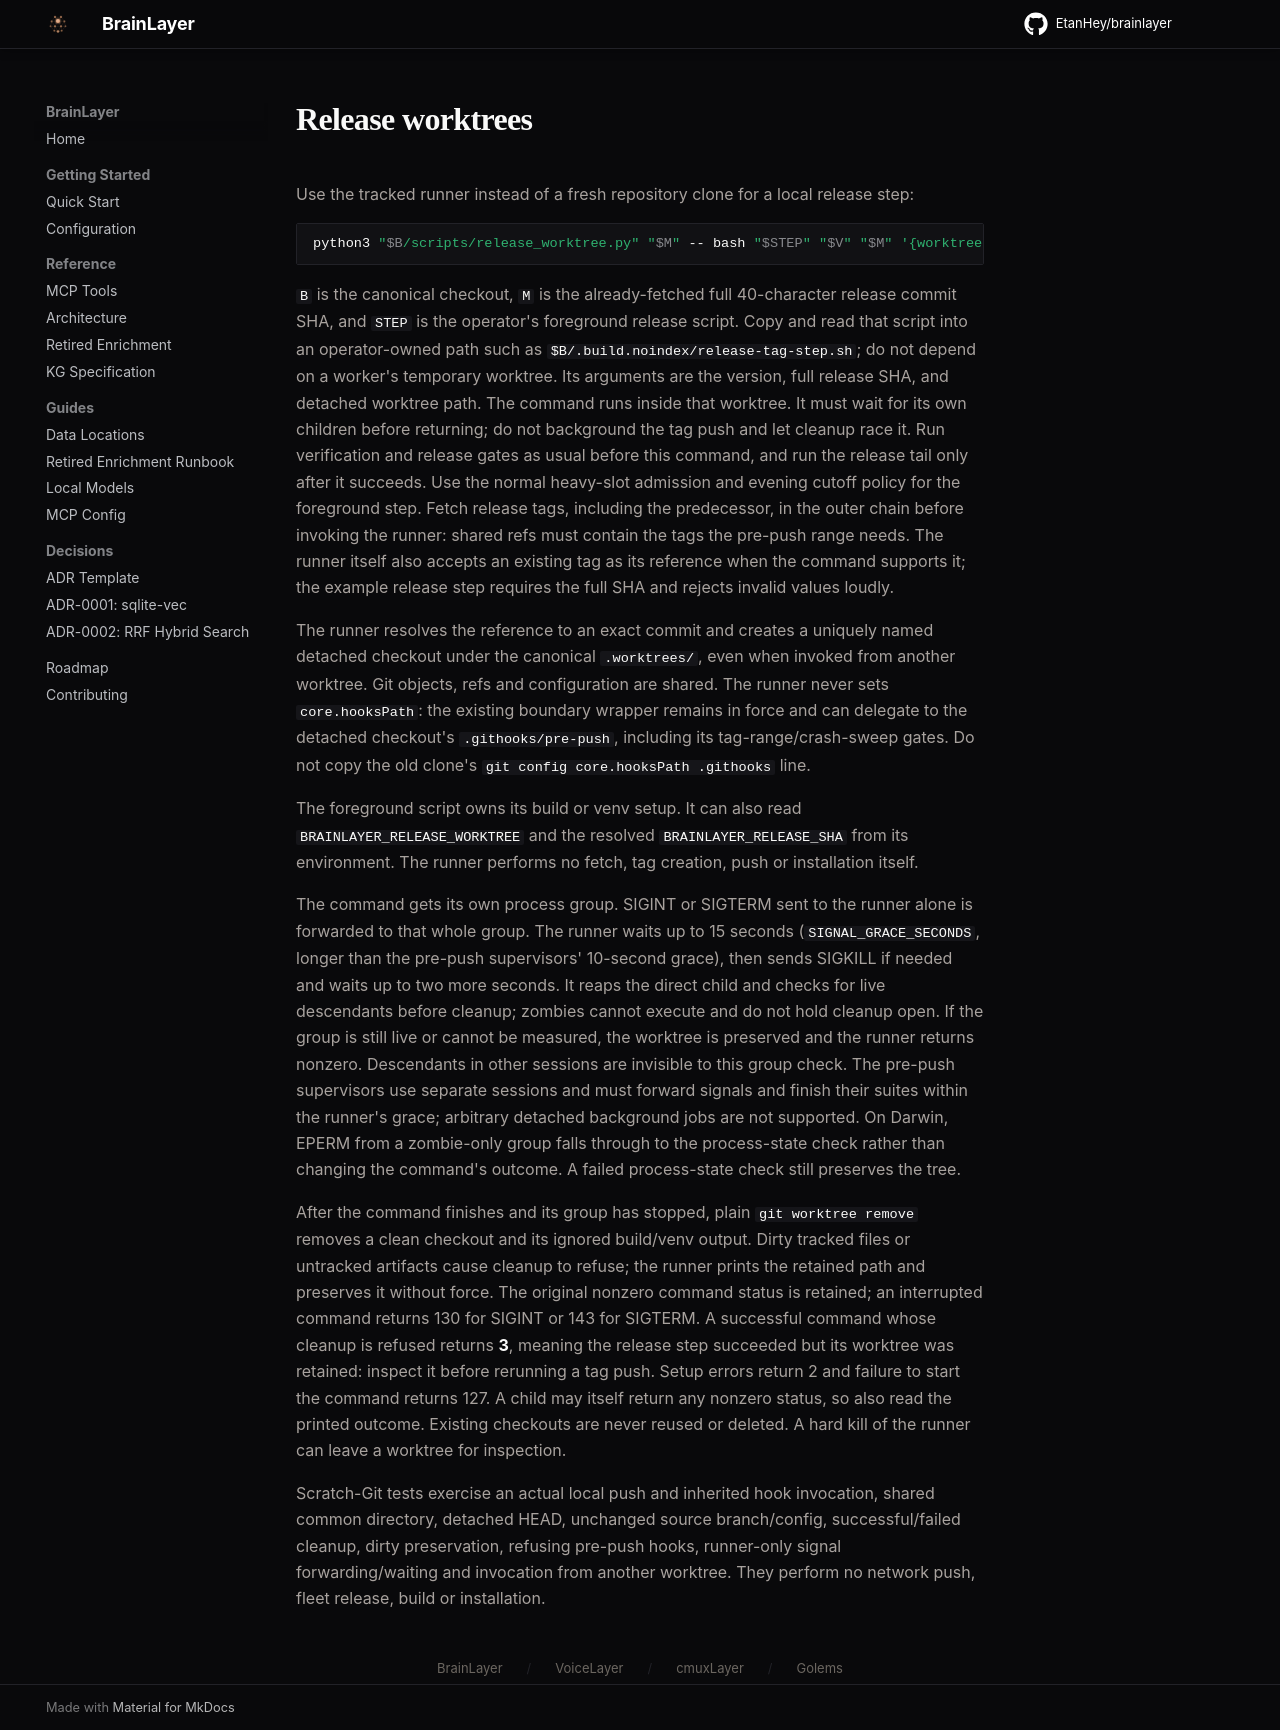

repository: EtanHey/brainlayer · page: release-worktree/index.html · generator: mkdocs

# Release worktrees

Use the tracked runner instead of a fresh repository clone for a local release step:

```bash
python3 "$B/scripts/release_worktree.py" "$M" -- bash "$STEP" "$V" "$M" '{worktree}'
```

`B` is the canonical checkout, `M` is the already-fetched full 40-character
release commit SHA, and `STEP` is the operator's foreground release script.
Copy and read that script into an operator-owned path such as
`$B/.build.noindex/release-tag-step.sh`; do not depend on a worker's temporary
worktree. Its arguments are the version, full release SHA, and detached worktree path. The command runs inside
that worktree. It must wait for its own children before returning; do not
background the tag push and let cleanup race it. Run verification and release
gates as usual before this command, and run the release tail only after it succeeds.
Use the normal heavy-slot admission and evening cutoff policy for the foreground step.
Fetch release tags, including the predecessor, in the outer chain before invoking
the runner: shared refs must contain the tags the pre-push range needs. The runner
itself also accepts an existing tag as its reference when the command supports it;
the example release step requires the full SHA and rejects invalid values loudly.

The runner resolves the reference to an exact commit and creates a uniquely named
detached checkout under the canonical `.worktrees/`, even when invoked from another
worktree. Git objects, refs and configuration are shared. The runner never sets
`core.hooksPath`: the existing boundary wrapper remains in force and can delegate
to the detached checkout's `.githooks/pre-push`, including its tag-range/crash-sweep
gates. Do not copy the old clone's `git config core.hooksPath .githooks` line.

The foreground script owns its build or venv setup. It can also read
`BRAINLAYER_RELEASE_WORKTREE` and the resolved `BRAINLAYER_RELEASE_SHA` from its
environment. The runner performs no fetch, tag creation, push or installation itself.

The command gets its own process group. SIGINT or SIGTERM sent to the runner
alone is forwarded to that whole group. The runner waits up to 15 seconds
(`SIGNAL_GRACE_SECONDS`, longer than the pre-push supervisors' 10-second grace),
then sends SIGKILL if needed and waits up to two more seconds. It reaps the direct
child and checks for live descendants before cleanup; zombies cannot execute and
do not hold cleanup open. If the group is still live or cannot be measured, the
worktree is preserved and the runner returns nonzero. Descendants in other
sessions are invisible to this group check. The pre-push supervisors use separate
sessions and must forward signals and finish their suites within the runner's
grace; arbitrary detached background jobs are not supported. On Darwin, EPERM
from a zombie-only group falls through to the process-state check rather than
changing the command's outcome. A failed process-state check still preserves the tree.

After the command finishes and its group has stopped, plain `git worktree remove` removes a clean checkout
and its ignored build/venv output. Dirty tracked files or untracked artifacts
cause cleanup to refuse; the runner prints the retained path and preserves it
without force. The original nonzero command status is retained; an interrupted
command returns 130 for SIGINT or 143 for SIGTERM. A successful command whose
cleanup is refused returns **3**, meaning the release step succeeded but its
worktree was retained: inspect it before rerunning a tag push. Setup errors return
2 and failure to start the command returns 127. A child may itself return any
nonzero status, so also read the printed outcome. Existing checkouts are never
reused or deleted. A hard kill of the runner can leave a worktree for inspection.

Scratch-Git tests exercise an actual local push and inherited hook invocation,
shared common directory, detached HEAD, unchanged source branch/config,
successful/failed cleanup, dirty preservation, refusing pre-push hooks,
runner-only signal forwarding/waiting and invocation from another worktree.
They perform no network push, fleet release, build or installation.
